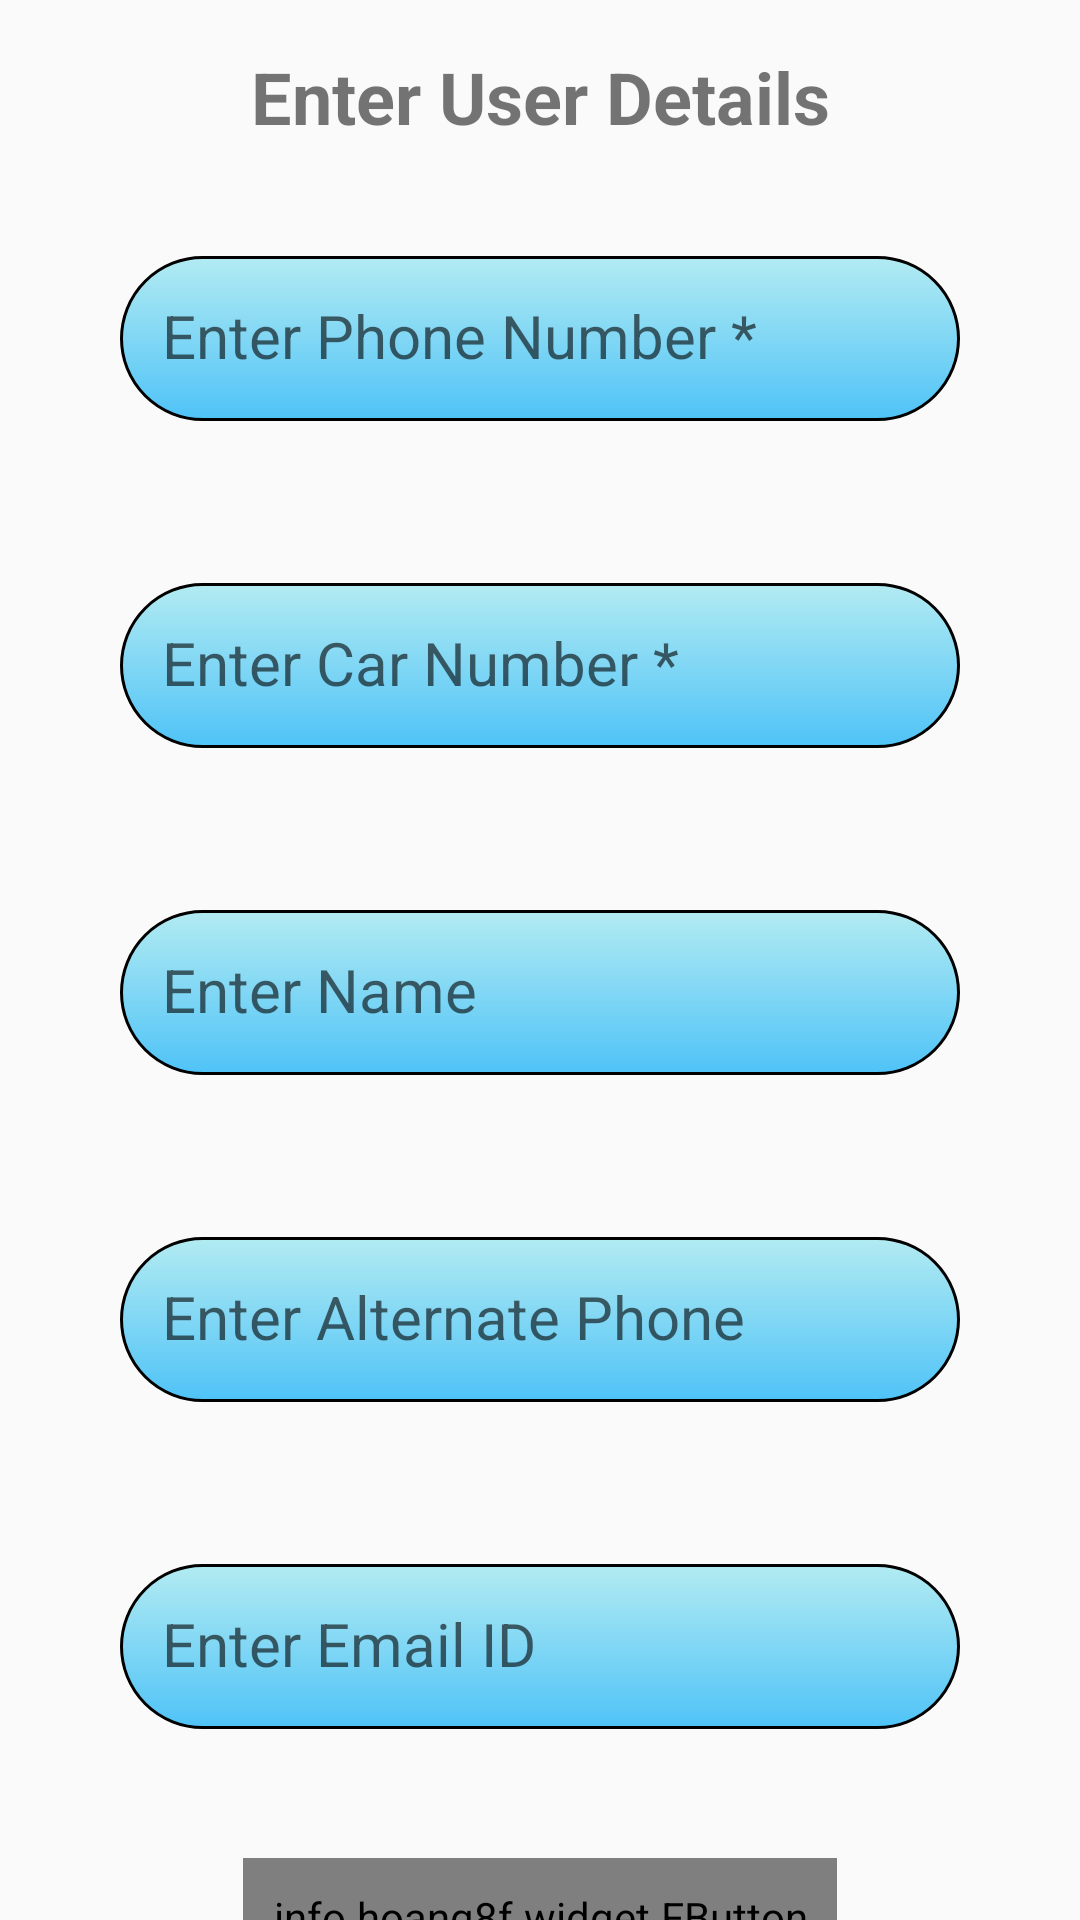

Layout XML and referenced resources for this Android screen:
<!-- AndroidManifest.xml: application theme AppTheme -->
<!-- res/layout/activity_book_slot_details.xml -->
<?xml version="1.0" encoding="utf-8"?>
<android.support.v4.widget.NestedScrollView xmlns:android="http://schemas.android.com/apk/res/android"
    xmlns:app="http://schemas.android.com/apk/res-auto"
    xmlns:tools="http://schemas.android.com/tools"
    android:layout_width="match_parent"
    android:layout_height="match_parent"
    tools:context="lekhicomp.com.valeto.ui.BookSlotDetails">


    <LinearLayout
        android:layout_width="match_parent"
        android:layout_height="wrap_content"
        android:orientation="vertical">

        <TextView
            android:id="@+id/textSlot"
            android:layout_width="match_parent"
            android:layout_height="wrap_content"
            android:layout_marginBottom="10dp"
            android:gravity="center_horizontal"
            android:padding="16dp"
            android:text="Enter User Details"
            android:textColor="@color/fbutton_color_alizarin"
            android:textSize="24dp"
            android:textStyle="bold"></TextView>

        <android.support.design.widget.TextInputLayout
            android:id="@+id/layoutPhone"
            android:layout_width="match_parent"
            android:layout_height="wrap_content"
            app:errorEnabled="true"
            app:errorTextAppearance="@color/fbutton_color_alizarin"
            app:hintAnimationEnabled="true"
            app:hintEnabled="true">

            <EditText
                android:id="@+id/textPhone"
                android:layout_width="match_parent"
                android:layout_height="wrap_content"
                android:layout_gravity="center_horizontal"
                android:layout_marginBottom="20dp"
                android:layout_marginLeft="40dp"
                android:layout_marginRight="40dp"
                android:background="@drawable/edittext_style"
                android:hint="Enter Phone Number *"
                android:inputType="phone"
                android:maxEms="12"
                android:maxLength="12"
                android:padding="14dp"
                android:textSize="20dp" />
        </android.support.design.widget.TextInputLayout>

        <android.support.design.widget.TextInputLayout
            android:id="@+id/layoutCar"
            android:layout_width="match_parent"
            android:layout_height="wrap_content"
            app:errorEnabled="true"
            app:errorTextAppearance="@color/fbutton_color_alizarin"
            app:hintAnimationEnabled="true"
            app:hintEnabled="true">

            <EditText
                android:id="@+id/textCar"
                android:layout_width="match_parent"
                android:layout_height="wrap_content"
                android:layout_gravity="center_horizontal"
                android:layout_marginBottom="20dp"
                android:layout_marginLeft="40dp"
                android:layout_marginRight="40dp"
                android:background="@drawable/edittext_style"
                android:hint="Enter Car Number *"
                android:inputType="textCapCharacters"
                android:maxLines="1"
                android:padding="14dp"
                android:textAllCaps="true"
                android:textSize="20dp" />
        </android.support.design.widget.TextInputLayout>

        <android.support.design.widget.TextInputLayout
            android:id="@+id/layoutName"
            android:layout_width="match_parent"
            android:layout_height="wrap_content"
            app:errorEnabled="true"
            app:errorTextAppearance="@color/fbutton_color_alizarin"
            app:hintAnimationEnabled="true"
            app:hintEnabled="true">

            

            <EditText
                android:id="@+id/textName"
                android:layout_width="match_parent"
                android:layout_height="wrap_content"
                android:layout_gravity="center_horizontal"
                android:layout_marginBottom="20dp"
                android:layout_marginLeft="40dp"
                android:layout_marginRight="40dp"
                android:background="@drawable/edittext_style"
                android:hint="Enter Name"
                android:inputType="textCapSentences|textPersonName"
                android:padding="14dp"
                android:textSize="20dp" />
        </android.support.design.widget.TextInputLayout>

        <android.support.design.widget.TextInputLayout
            android:id="@+id/layoutAltPhone"
            android:layout_width="match_parent"
            android:layout_height="wrap_content"
            app:errorEnabled="true"
            app:errorTextAppearance="@color/fbutton_color_alizarin"
            app:hintAnimationEnabled="true"
            app:hintEnabled="true">

            <EditText
                android:id="@+id/textAltPhone"
                android:layout_width="match_parent"
                android:layout_height="wrap_content"
                android:layout_gravity="center_horizontal"
                android:layout_marginBottom="20dp"
                android:layout_marginLeft="40dp"
                android:layout_marginRight="40dp"
                android:background="@drawable/edittext_style"
                android:hint="Enter Alternate Phone"
                android:inputType="phone"
                android:maxEms="12"
                android:maxLength="12"
                android:padding="14dp"
                android:textSize="20dp" />
        </android.support.design.widget.TextInputLayout>

        <android.support.design.widget.TextInputLayout
            android:id="@+id/layoutEmail"
            android:layout_width="match_parent"
            android:layout_height="wrap_content"
            app:errorEnabled="true"
            app:errorTextAppearance="@color/fbutton_color_alizarin"
            app:hintAnimationEnabled="true"
            app:hintEnabled="true">

            <EditText
                android:id="@+id/textEmail"
                android:layout_width="match_parent"
                android:layout_height="wrap_content"
                android:layout_gravity="center_horizontal"
                android:layout_marginBottom="20dp"
                android:layout_marginLeft="40dp"
                android:layout_marginRight="40dp"
                android:background="@drawable/edittext_style"
                android:hint="Enter Email ID"
                android:inputType="textEmailAddress"
                android:padding="14dp"
                android:textSize="20dp" />

        </android.support.design.widget.TextInputLayout>

        <info.hoang8f.widget.FButton
            android:id="@+id/bookSlot"
            android:layout_width="wrap_content"
            android:layout_height="wrap_content"
            android:layout_gravity="center"
            android:layout_marginBottom="80dp"
            android:backgroundTint="@color/fbutton_color_belize_hole"
            android:padding="10dp"
            android:text="BOOK SLOT"
            android:textSize="20dp"
            android:textStyle="bold" />

    </LinearLayout>
</android.support.v4.widget.NestedScrollView>
<!-- resources referenced by this layout -->
<resources>
  <!-- drawable edittext_style (drawable) -->
  <shape xmlns:android="http://schemas.android.com/apk/res/android"
      android:shape="rectangle"
      >
      <layer-list xmlns:android="http://schemas.android.com/apk/res/android">
          <item android:top="20dp">
          </item>
      </layer-list>
  
      <stroke
  
          android:width="1dp"
          android:color="@android:color/black"
          />
      <corners
          android:radius="30dp"
          />
      <gradient
          android:startColor="#b2ebf2"
  
          android:endColor="@color/primaryColor"
  
          android:type="linear"
  
          android:angle="270"/>
  </shape>
  <style name="AppTheme" parent="Theme.AppCompat.Light.DarkActionBar">
          
          <item name="colorPrimary">@color/primaryColor</item>
          <item name="colorPrimaryDark">@color/primaryDarkColor</item>
          <item name="colorAccent">@color/secondaryTextColor</item>
      </style>
  <color name="primaryColor">#4fc3f7</color>
  <color name="primaryDarkColor">#0093c4</color>
  <color name="secondaryTextColor">#f44336</color>
</resources>
